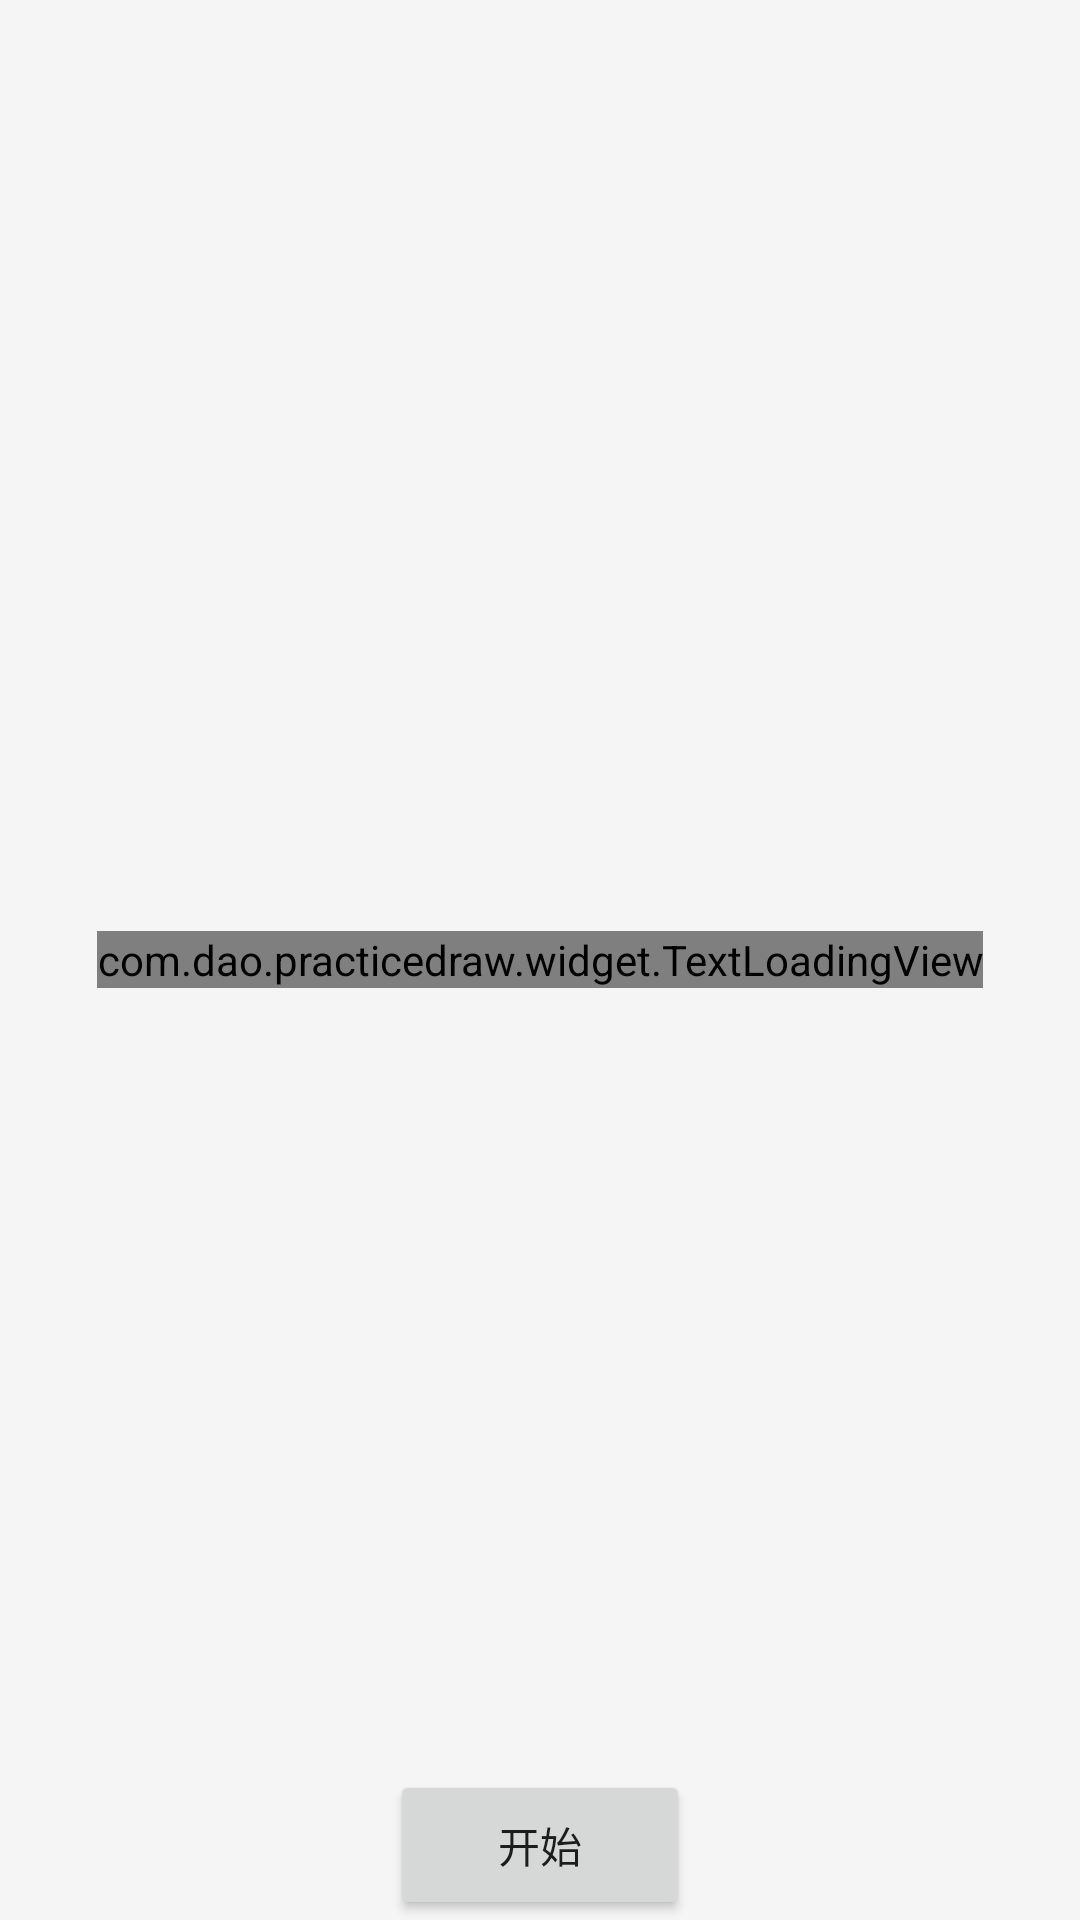

Produce the Android XML layout that renders to this screen, including the resource entries it uses.
<!-- AndroidManifest.xml: application theme AppTheme -->
<!-- res/layout/frg_text_loading.xml -->
<?xml version="1.0" encoding="utf-8"?>
<RelativeLayout xmlns:android="http://schemas.android.com/apk/res/android"
                android:layout_width="match_parent"
                android:layout_height="match_parent"
                android:background="@color/gray4"
                xmlns:app="http://schemas.android.com/apk/res-auto">

    <com.dao.practicedraw.widget.TextLoadingView
            android:id="@+id/text_loading_view"
            android:layout_width="wrap_content"
            android:layout_height="wrap_content"
            android:layout_centerInParent="true"
            app:loadingText="江西省南昌市"
            app:loadingTextTopColor="@color/theme_color"
            app:loadingTextBgColor="@color/gray2"
            app:loadingTextSize="@dimen/space_45dp"
            app:loadingTextAnimationTime="1500"
            app:loadingTextLineWidth="@dimen/space_25dp"
            app:loadingTextOffsetDistance="@dimen/space_35dp"/>

    <Button
            android:id="@+id/start"
            android:layout_width="@dimen/space_100dp"
            android:layout_height="@dimen/space_50dp"
            android:layout_alignParentBottom="true"
            android:layout_centerHorizontal="true"
            android:text="开始"/>

</RelativeLayout>
<!-- resources referenced by this layout -->
<resources>
  <color name="gray2">#CCCCCC</color>
  <color name="gray4">#F5F5F5</color>
  <color name="theme_color">#4BADE6</color>
  <dimen name="space_100dp">100dp</dimen>
  <dimen name="space_25dp">25dp</dimen>
  <dimen name="space_35dp">35dp</dimen>
  <dimen name="space_45dp">45dp</dimen>
  <dimen name="space_50dp">50dp</dimen>
  <style name="AppTheme" parent="Theme.AppCompat.Light.DarkActionBar">
          
          <item name="colorPrimary">@color/colorPrimary</item>
          <item name="colorPrimaryDark">@color/colorPrimaryDark</item>
          <item name="colorAccent">@color/colorAccent</item>
      </style>
  <color name="colorPrimary">@color/theme_color</color>
  <color name="colorPrimaryDark">@color/theme_color</color>
  <color name="colorAccent">@color/theme_color</color>
</resources>
